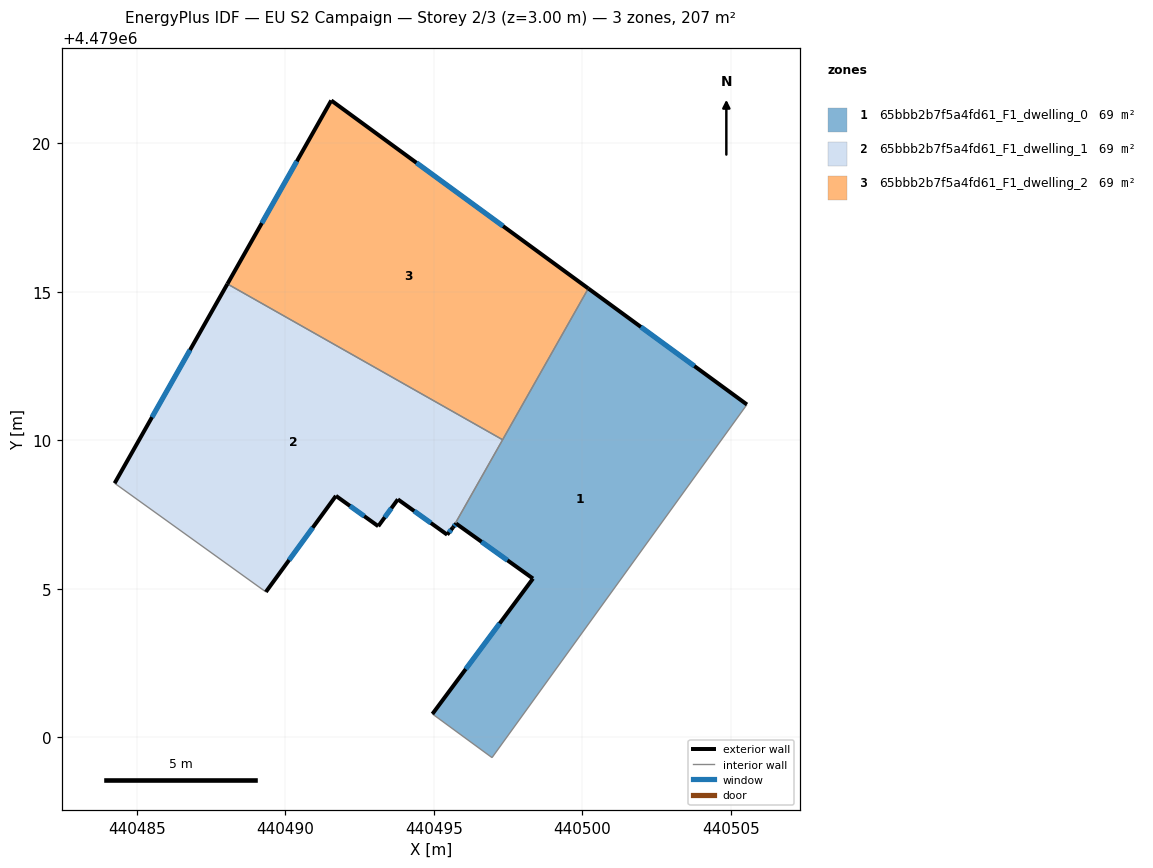
=== STOREY PLAN SPEC (per zone: floor XY polygon, exterior-wall plan segments, windows/doors) ===
zone 1: 65bbb2b7f5a4fd61_F1_dwelling_0  (68.9 m²)
  floor: (440505.54, 4479011.20) (440496.96, 4478999.31) (440494.95, 4479000.78) (440498.34, 4479005.34) (440495.75, 4479007.19) (440495.64, 4479007.06) (440500.20, 4479015.11)
  exterior wall: (440498.34, 4479005.34) – (440494.95, 4479000.78)  [5.7 m]
    window: (440497.22, 4479003.83) – (440496.07, 4479002.29)  [1.9 m²]
  exterior wall: (440495.75, 4479007.19) – (440498.34, 4479005.34)  [3.2 m]
    window: (440496.61, 4479006.58) – (440497.48, 4479005.95)  [1.1 m²]
  exterior wall: (440495.64, 4479007.06) – (440495.75, 4479007.19)  [0.2 m]
    window: (440495.68, 4479007.10) – (440495.71, 4479007.15)  [0.1 m²]
  exterior wall: (440505.54, 4479011.20) – (440500.20, 4479015.11)  [6.6 m]
    window: (440503.77, 4479012.50) – (440501.97, 4479013.81)  [2.3 m²]
  interior walls: 4
zone 2: 65bbb2b7f5a4fd61_F1_dwelling_1  (68.9 m²)
  floor: (440497.32, 4479010.01) (440495.64, 4479007.06) (440495.45, 4479006.82) (440493.79, 4479008.01) (440493.13, 4479007.10) (440491.70, 4479008.12) (440489.35, 4479004.89) (440484.25, 4479008.55) (440488.05, 4479015.26)
  exterior wall: (440495.45, 4479006.82) – (440495.64, 4479007.06)  [0.3 m]
    window: (440495.51, 4479006.90) – (440495.58, 4479006.98)  [0.1 m²]
  exterior wall: (440493.79, 4479008.01) – (440495.45, 4479006.82)  [2.0 m]
    window: (440494.34, 4479007.61) – (440494.90, 4479007.21)  [0.7 m²]
  exterior wall: (440493.13, 4479007.10) – (440493.79, 4479008.01)  [1.1 m]
    window: (440493.35, 4479007.40) – (440493.57, 4479007.71)  [0.4 m²]
  exterior wall: (440491.70, 4479008.12) – (440493.13, 4479007.10)  [1.8 m]
    window: (440492.18, 4479007.79) – (440492.66, 4479007.44)  [0.6 m²]
  exterior wall: (440489.35, 4479004.89) – (440491.70, 4479008.12)  [4.0 m]
    window: (440490.13, 4479005.96) – (440490.92, 4479007.05)  [1.4 m²]
  exterior wall: (440488.05, 4479015.26) – (440484.25, 4479008.55)  [7.7 m]
    window: (440486.79, 4479013.04) – (440485.51, 4479010.77)  [2.6 m²]
  interior walls: 3
zone 3: 65bbb2b7f5a4fd61_F1_dwelling_2  (68.9 m²)
  floor: (440500.20, 4479015.11) (440497.32, 4479010.01) (440488.05, 4479015.26) (440491.55, 4479021.44)
  exterior wall: (440491.55, 4479021.44) – (440488.05, 4479015.26)  [7.1 m]
    window: (440490.39, 4479019.39) – (440489.21, 4479017.31)  [2.4 m²]
  exterior wall: (440500.20, 4479015.11) – (440491.55, 4479021.44)  [10.7 m]
    window: (440497.33, 4479017.20) – (440494.42, 4479019.34)  [3.7 m²]
  interior walls: 2

=== DERIVED (storey summary) ===
Building: EU S2 Campaign
Storey: 2 of 3  (floor level z = 3.00 m)
Storey gross floor area: 206.8 m²
Zones on this storey: 3
  - 65bbb2b7f5a4fd61_F1_dwelling_0: floor 68.9 m²; exterior wall 15.6 m (46.9 m²); 4 window(s) 5.3 m²; WWR 11.4%
  - 65bbb2b7f5a4fd61_F1_dwelling_1: floor 68.9 m²; exterior wall 16.9 m (50.8 m²); 6 window(s) 5.8 m²; WWR 11.4%
  - 65bbb2b7f5a4fd61_F1_dwelling_2: floor 68.9 m²; exterior wall 17.8 m (53.5 m²); 2 window(s) 6.1 m²; WWR 11.4%
Zone adjacency (shared interzone walls):
  - 65bbb2b7f5a4fd61_F1_dwelling_0 ↔ 65bbb2b7f5a4fd61_F1_dwelling_1
  - 65bbb2b7f5a4fd61_F1_dwelling_0 ↔ 65bbb2b7f5a4fd61_F1_dwelling_2
  - 65bbb2b7f5a4fd61_F1_dwelling_1 ↔ 65bbb2b7f5a4fd61_F1_dwelling_2